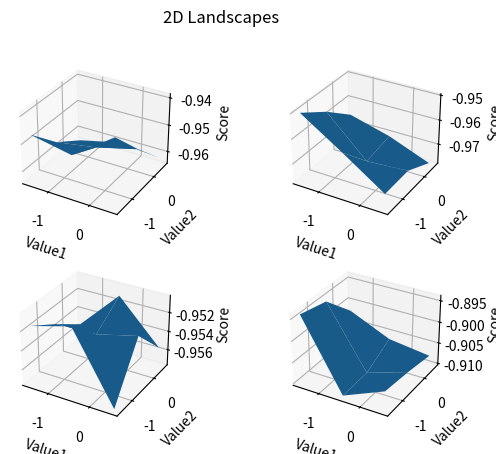

Write the Python code that produced this figure.
#import numpy as np
from random import *
import math

from mpl_toolkits.mplot3d import axes3d
import matplotlib.pyplot as plt
import numpy as np

def add_noise( score ):
    one_percent = score * 0.01
    noise = uniform( 0, one_percent )
    return score * ( 1 + noise )

class FakeLandscape:
    #This landscape will have multiple minima of random depths

    def __init__(self, ndim):
        self.ndim = ndim #Expecting 1 to 6 dimensions

        #min and max values for minima
        self.min = -1.0
        self.max = 1.0
        self.scale = 1.0 #we want to stay between 0 and 100

        #define min and max depths for the wells
        #(max means more negative, I suppose)
        self.max_depth = -1
        self.min_depth = -0.5

        self.n_minima = 3 ** self.ndim
        self.minima = [] #each element is an array
        self.minima_depths = []
        self.minima_factor = [] #make the wells more shallow
        self.global_minimum = 0

        for i in range( 0, self.n_minima ):
            minima_coords = []
            for _ in range( 0, self.ndim ):
                minima_coords.append( uniform( self.min, self.max ) )

            self.minima.append( minima_coords )
            self.minima_factor.append( uniform( 0.01, 0.1 ) )
            depth = uniform( self.max_depth, self.min_depth )
            self.minima_depths.append( depth )
            if depth < self.global_minimum:
                self.global_minimum = depth


    #arr is a numpy array with shape (self.ndim)
    def score( self, arr, noise=True ):
        #scale
        #arr := {-1,1}
        #landscape := {-100,100}
        vals = []
        for a in arr:
            vals.append( a * self.scale )

        #let's just do a simple quadratic to the closest well
        #Energy wells are negative, let's say the lanscape is flat at +1
        best_score = 1
        for i in range( 0, self.n_minima ):
            distance = 0
            for j in range( 0, self.ndim ):
                distance += (vals[ j ] - self.minima[ i ][ j ]) ** 2
            distance = math.sqrt( distance )

            quardtratic = ( distance * self.minima_factor[ i ] ) ** 2
            score = quardtratic + self.minima_depths[ i ]
            if score < best_score:
                best_score = score
        if noise:
            return add_noise( best_score )
        else:
            return best_score

def get1Dplot():
    #print 2D landscape
    landscape = FakeLandscape( 1 )

    min = 1.5 * ( landscape.min / landscape.scale )
    max = 1.5 * ( landscape.max / landscape.scale )
    d = 1.0 / landscape.scale

    X = np.arange(min,max,d)
    Y = np.arange(min,max,d)

    for i in range( 0, len(X) ):
        Y[i] = landscape.score( [ X[i] ] )

    return X, Y

def get2Dplot():
    #print 2D landscape
    landscape = FakeLandscape( 2 )

    min = 1.5 * ( landscape.min / landscape.scale )
    max = 1.5 * ( landscape.max / landscape.scale )
    d = 1.0 / landscape.scale

    x = np.arange(min,max,d)
    y = np.arange(min,max,d)
    X,Y = np.meshgrid(x,y)
    Z = X*np.exp(-X-Y)

    for i in range( 0, len(x) ):
        for j in range( 0, len(y) ):
            Z[i][j] = landscape.score( [ x[i], y[j] ] )

    return X, Y, Z

if __name__ == '__main__':

    #1D
    if False:
        fig, axs = plt.subplots(3,1)
        fig.suptitle('1D Landscapes')
        for i in range( 0, 3 ):
            X,Y = get1Dplot()
            axs[i].plot(X,Y)

        for ax in axs.flat:
            ax.set(xlabel='Value', ylabel='Score')

    #2d
    if True:
        fig, axs = plt.subplots(2,2,subplot_kw=dict(projection='3d'))
        fig.suptitle('2D Landscapes')
        for i in range( 0, 2 ):
            for j in range( 0, 2 ):
                X,Y,Z = get2Dplot()
                axs[i][j].plot_surface(X,Y,Z)

        for ax in axs.flat:
            ax.set(xlabel='Value1', ylabel='Value2', zlabel='Score')

    #X,Y,Z = get2Dplot()
    #ax = fig.add_subplot(111, projection='3d')
    #ax.plot_surface(X, Y, Z)

    plt.show()
